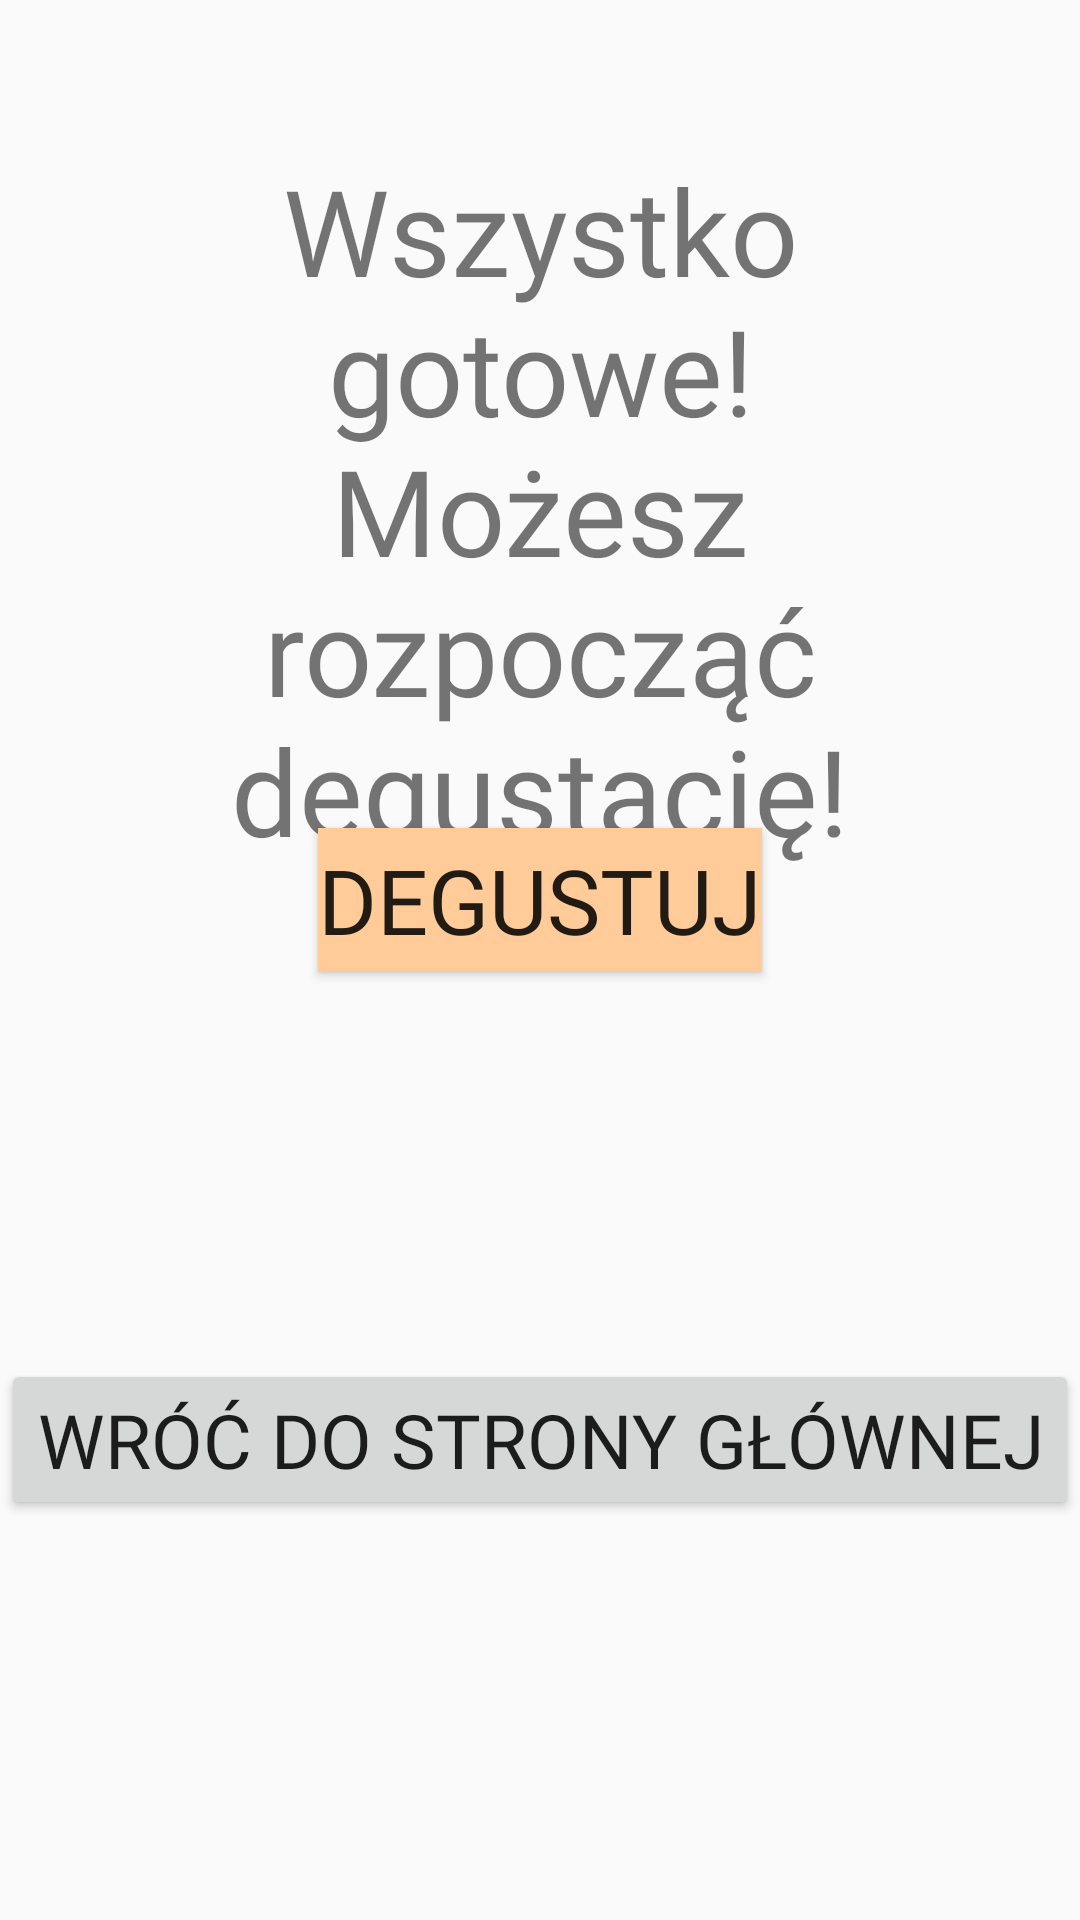

Reconstruct the res/layout file that produces this screen, plus the resources it refers to.
<!-- AndroidManifest.xml: application theme AppTheme -->
<!-- res/layout/fragment_tasting_create.xml -->
<?xml version="1.0" encoding="utf-8"?>
<FrameLayout xmlns:android="http://schemas.android.com/apk/res/android"
    xmlns:tools="http://schemas.android.com/tools"
    android:layout_width="match_parent"
    android:layout_height="match_parent"
    tools:context=".fragments.TastingSetNameFragment"
    android:background="?android:windowBackground">

    
    <TextView
        android:layout_width="match_parent"
        android:layout_height="wrap_content"
        android:textAlignment="center"
        android:layout_margin="50dp"
        android:textSize="40sp"
        android:fontFamily="@font/hanaleifill"
        android:text="Wszystko gotowe! Możesz rozpocząć degustację!" />



    <Button
        android:layout_width="wrap_content"
        android:layout_height="wrap_content"
        android:layout_gravity="center"
        android:layout_marginTop="20dp"
        android:layout_marginBottom="40dp"
        android:text="Degustuj"
        android:fontFamily="@font/hanaleifill"
        android:textSize="30sp"
        android:background="#FFCC99"
        android:id="@+id/start_tasting_button"/>


    <Button
        android:layout_width="wrap_content"
        android:layout_height="wrap_content"
        android:layout_gravity="center"
        android:layout_marginTop="200dp"
        android:layout_marginBottom="40dp"
        android:text="Wróć do strony głównej"
        android:fontFamily="@font/hanaleifill"
        android:textSize="25sp"
        android:id="@+id/backToHomeFragment"/>

</FrameLayout>
<!-- resources referenced by this layout -->
<resources>
  <style name="AppTheme" parent="Theme.AppCompat.Light.DarkActionBar">
          
          <item name="colorPrimary">@color/colorPrimary</item>
          <item name="colorPrimaryDark">@color/colorPrimaryDark</item>
          <item name="colorAccent">@color/colorAccent</item>
          <item name="windowActionBar">false</item>
          <item name="windowNoTitle">true</item>
  
      </style>
  <color name="colorPrimary">#fd5305</color>
  <color name="colorPrimaryDark">#ff6e2c</color>
  <color name="colorAccent">#ff9463</color>
</resources>
